Image classification data set "Pretraite" (Angejules123/MULTIMODAL on GitHub). Class labels (4): mild demented, moderate demented, non demented, very mild demented.

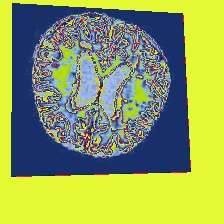
Label: very mild demented

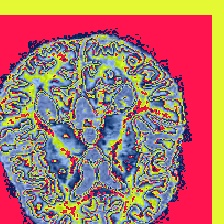
Label: very mild demented

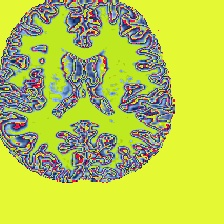
Label: non demented

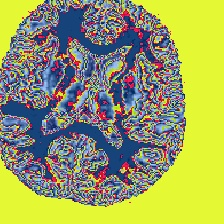
Label: non demented

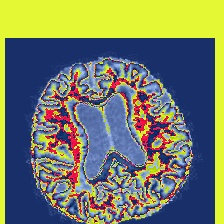
Label: mild demented

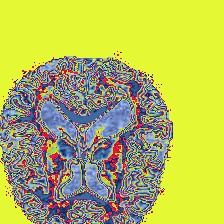
Label: mild demented
